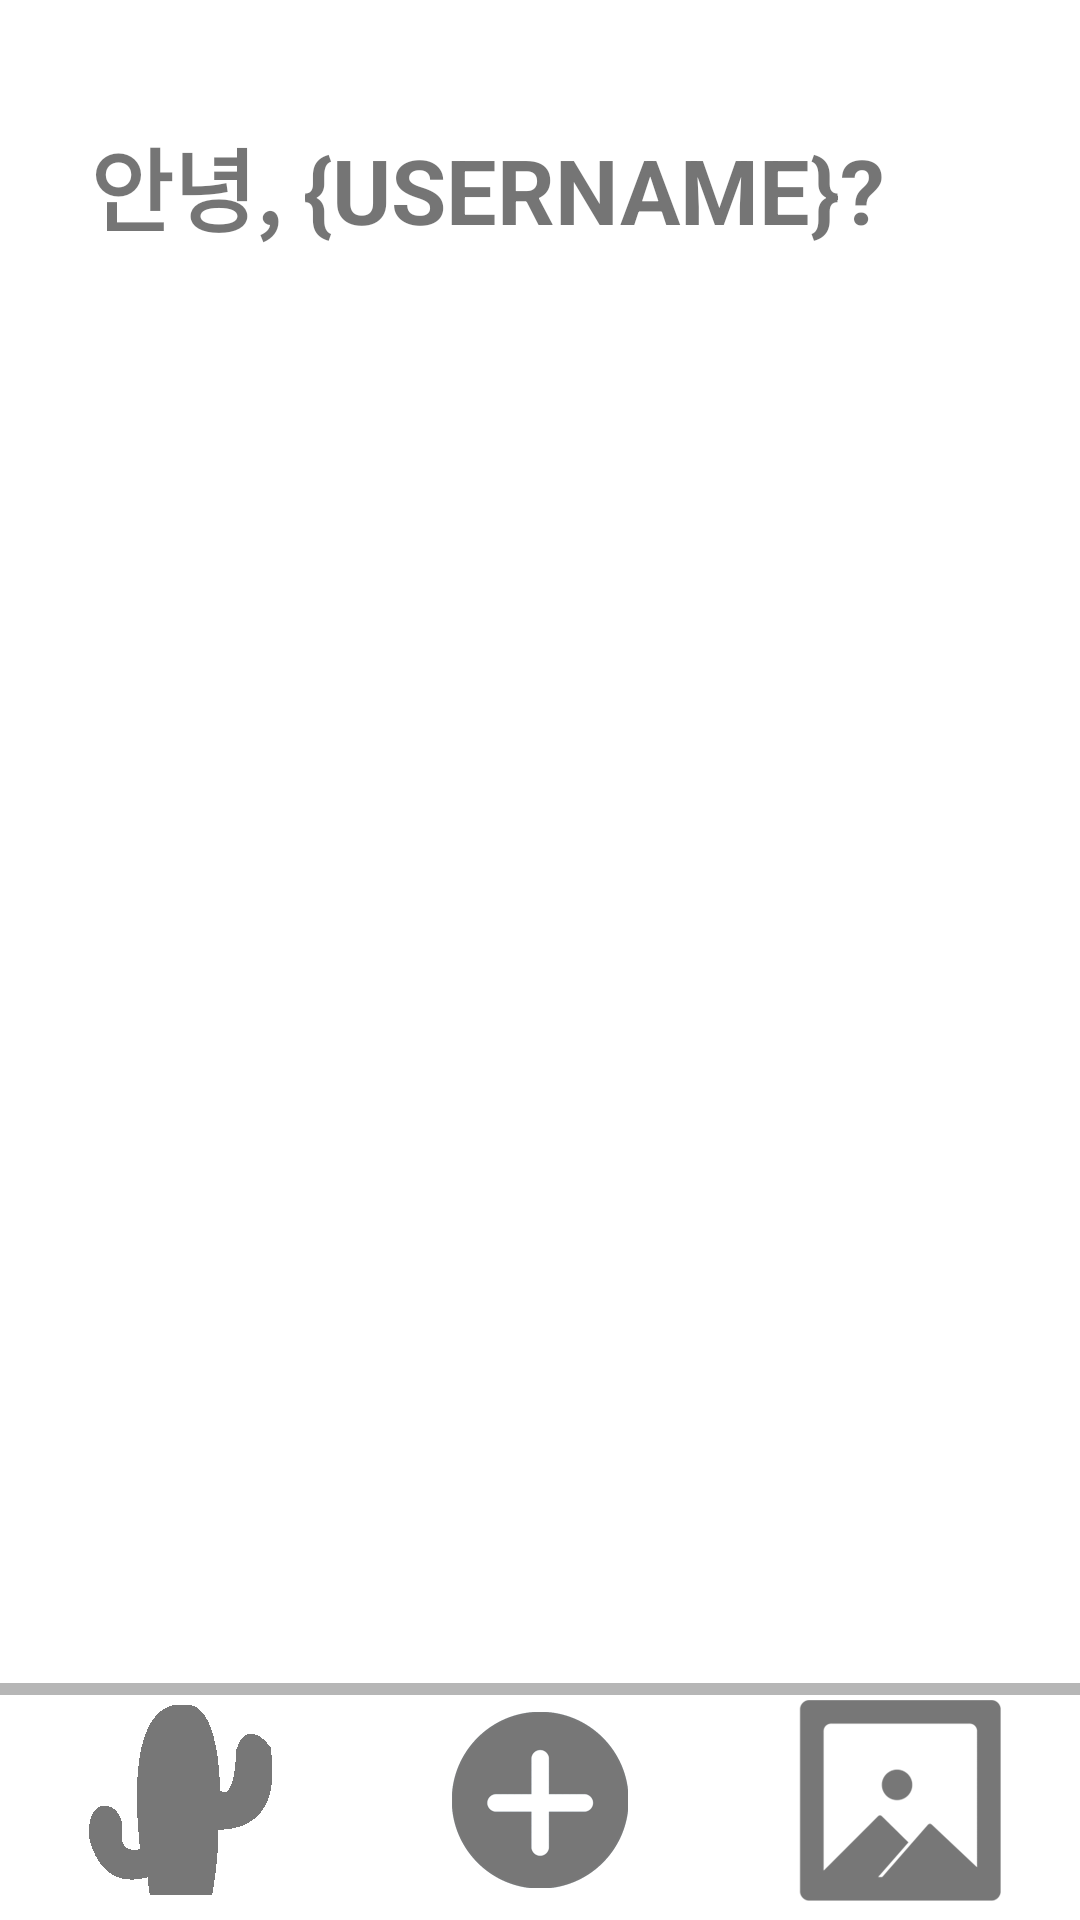

Reconstruct the res/layout file that produces this screen, plus the resources it refers to.
<!-- AndroidManifest.xml: application theme AppTheme -->
<!-- res/layout/activity_sns.xml -->
<?xml version="1.0" encoding="utf-8"?>
<RelativeLayout
    xmlns:android="http://schemas.android.com/apk/res/android"
    xmlns:tools="http://schemas.android.com/tools"
    xmlns:app="http://schemas.android.com/apk/res-auto"
    android:layout_width="match_parent"
    android:layout_height="match_parent"
    android:background="#ffffff"
    tools:context=".SnsActivity">

    <ScrollView
        android:layout_width="match_parent"
        android:layout_height="match_parent" >
        <LinearLayout
            android:layout_width="match_parent"
            android:layout_height="wrap_content"
            android:orientation="vertical">
            <TextView
                android:layout_width="match_parent"
                android:layout_height="wrap_content"
                android:layout_marginHorizontal="30dp"
                android:layout_marginVertical="40dp"
                android:textSize="30sp"
                android:textStyle="bold"
                android:id="@+id/user_welcome"
                android:text="안녕, {USERNAME}?"/>

            <LinearLayout
                android:layout_width="match_parent"
                android:layout_height="wrap_content"
                android:id="@+id/content_view"
                android:layout_marginBottom="80dp"
                android:orientation="vertical">
            </LinearLayout>
        </LinearLayout>

    </ScrollView>

    <include layout="@layout/navigation"
        android:id="@+id/navigation"
        android:layout_width="match_parent"
        android:layout_height="80dp"
        android:layout_alignParentBottom="true" />

</RelativeLayout>
<!-- res/layout/navigation.xml (included above) -->
<?xml version="1.0" encoding="utf-8"?>
<LinearLayout xmlns:android="http://schemas.android.com/apk/res/android"
    android:orientation="horizontal" android:layout_width="match_parent"
    android:layout_height="80dp">
    <ImageButton
        android:layout_width="match_parent"
        android:layout_height="match_parent"
        android:background="@drawable/border"
        android:maxHeight="60dp"
        android:maxWidth="60dp"
        android:src="@drawable/main"
        android:id="@+id/btn_main"
        android:layout_weight="1"/>
    <ImageButton
        android:layout_width="match_parent"
        android:layout_height="match_parent"
        android:background="@drawable/border"
        android:src="@drawable/plus"
        android:id="@+id/btn_add"
        android:layout_weight="1"/>
    <ImageButton
        android:layout_width="match_parent"
        android:layout_height="match_parent"
        android:background="@drawable/border"
        android:src="@drawable/album"
        android:id="@+id/btn_cloud"
        android:layout_weight="1"/>
</LinearLayout>
<!-- resources referenced by this layout -->
<resources>
  <!-- drawable album: png bitmap (drawable-hdpi, 2672 bytes) -->
  <!-- drawable border (drawable) -->
  <?xml version="1.0" encoding="utf-8"?>
  <layer-list xmlns:android="http://schemas.android.com/apk/res/android" >
  
      <item
          android:bottom="-5dp"
          android:left="-5dp"
          android:right="-5dp"
          android:top="1dp">
          <shape android:shape="rectangle" >
              <stroke
                  android:width="4dp"
                  android:color="#b6b6b6" />
              <solid android:color="#FFFFFF" />
          </shape>
      </item>
  
  </layer-list>
  <!-- drawable main: png bitmap (drawable-hdpi, 1950 bytes) -->
  <!-- drawable plus: png bitmap (drawable-hdpi, 3319 bytes) -->
  <style name="AppTheme" parent="Theme.AppCompat.Light.NoActionBar">
          
          <item name="colorPrimary">@color/colorPrimary</item>
          <item name="colorPrimaryDark">@color/colorPrimaryDark</item>
          <item name="colorAccent">@color/colorAccent</item>
          <item name="android:windowBackground">#DCDCDC</item>
      </style>
  <color name="colorPrimary">#008577</color>
  <color name="colorPrimaryDark">#00574B</color>
  <color name="colorAccent">#D81B60</color>
</resources>
